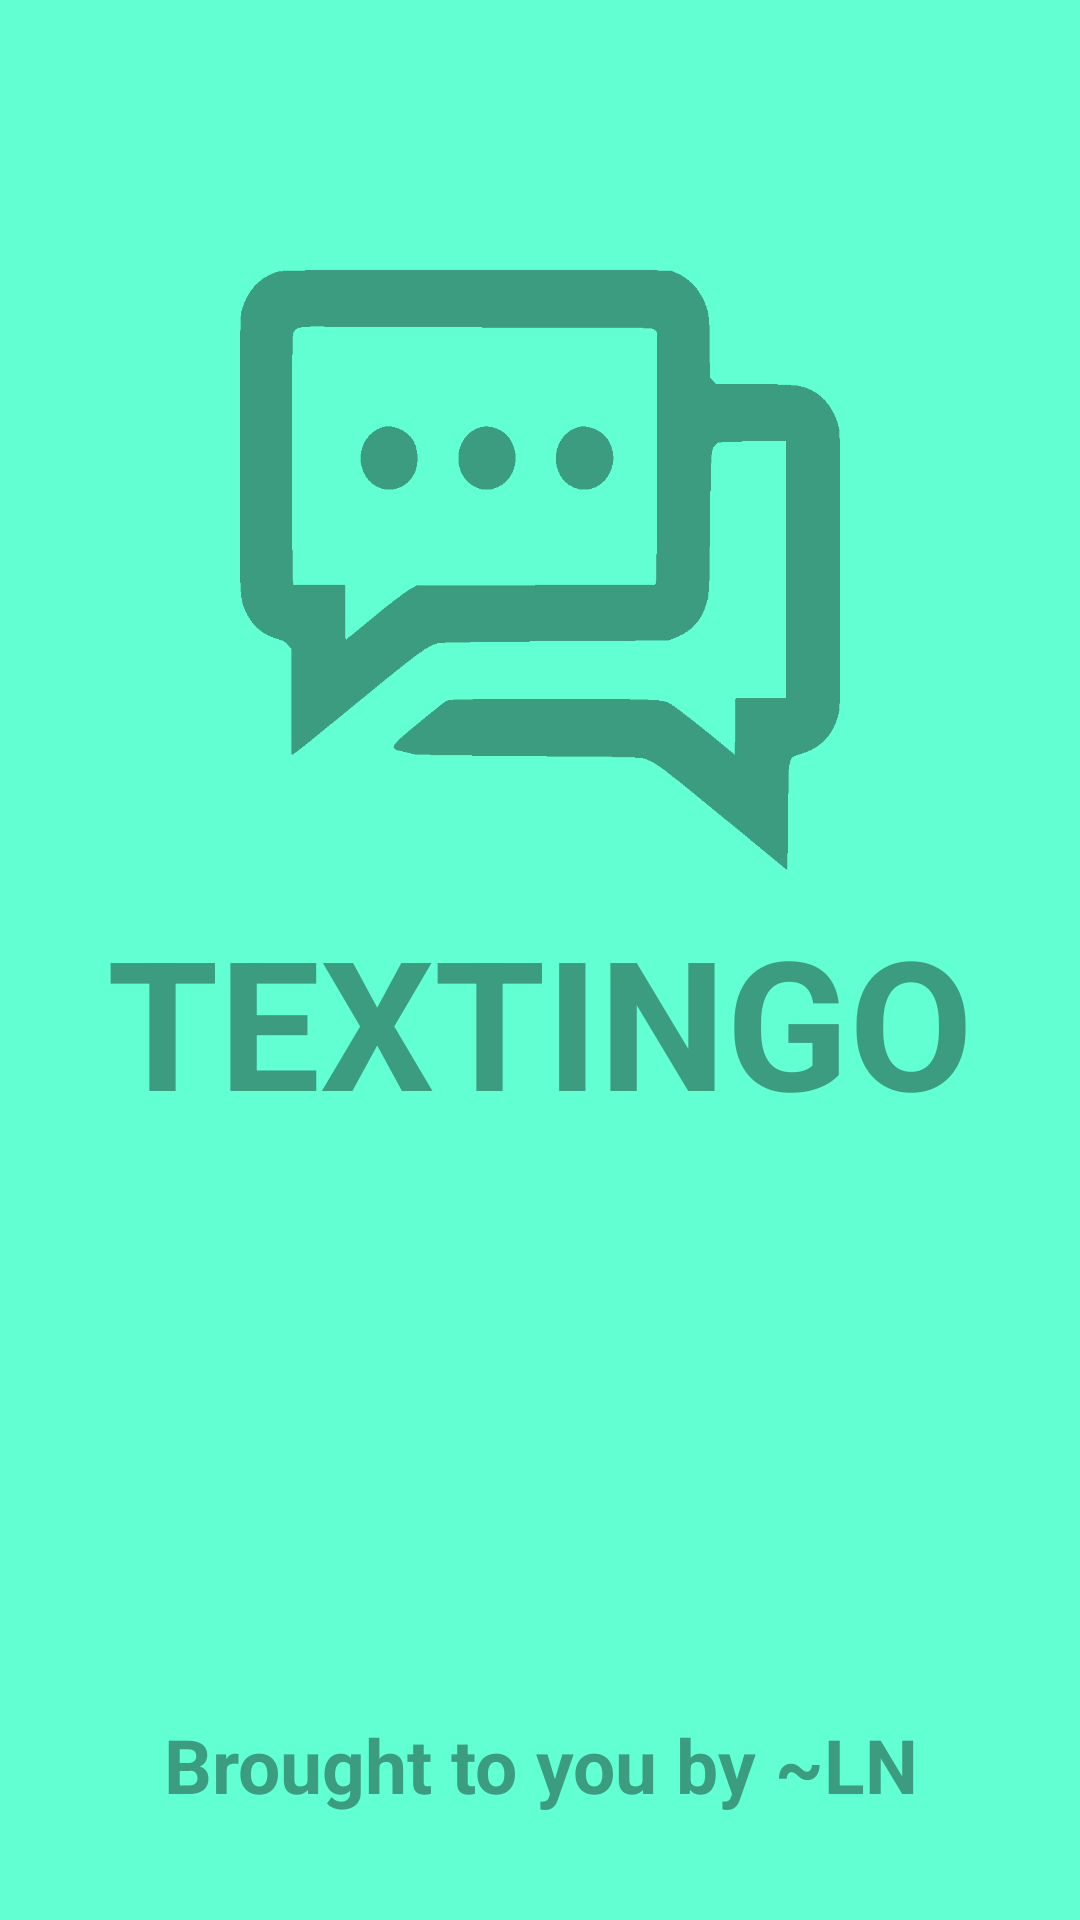

Here is an Android app screen rendered from its layout file. Give the layout XML and the strings, colors and styles it references.
<!-- AndroidManifest.xml: activity theme AppTheme.NoActionBarLighter -->
<!-- res/layout/activity_splash_screen.xml -->
<?xml version="1.0" encoding="utf-8"?>
<androidx.constraintlayout.widget.ConstraintLayout xmlns:android="http://schemas.android.com/apk/res/android"
    xmlns:app="http://schemas.android.com/apk/res-auto"
    xmlns:tools="http://schemas.android.com/tools"
    android:layout_width="match_parent"
    android:layout_height="match_parent"
    tools:context=".login.SplashScreenActivity"
    android:background="@color/colorPrimary">

    <ImageView
        android:id="@+id/iv_logo"
        android:layout_width="200dp"
        android:layout_height="200dp"
        android:layout_marginTop="90dp"
        app:layout_constraintTop_toTopOf="parent"
        app:layout_constraintStart_toStartOf="parent"
        app:layout_constraintEnd_toEndOf="parent"
        android:background="@drawable/logo_primary_dark"
        android:scaleType="fitXY"/>

    <TextView
        android:id="@+id/tv_app_name"
        android:layout_marginTop="10dp"
        android:layout_width="match_parent"
        android:gravity="center"
        android:layout_height="wrap_content"
        app:layout_constraintStart_toStartOf="parent"
        app:layout_constraintEnd_toEndOf="parent"
        app:layout_constraintTop_toBottomOf="@id/iv_logo"
        android:text="TEXTINGO"
        android:textSize="60dp"
        android:textColor="@color/colorPrimaryDark"
        android:textStyle="bold"/>

    <TextView
        android:layout_width="match_parent"
        android:layout_height="wrap_content"
        android:gravity="center"
        app:layout_constraintStart_toStartOf="parent"
        app:layout_constraintEnd_toEndOf="parent"
        app:layout_constraintBottom_toBottomOf="parent"
        android:layout_marginBottom="35dp"
        android:text="Brought to you by ~LN"
        android:textStyle="bold"
        android:textColor="@color/colorPrimaryDark"
        android:textSize="25dp"/>

</androidx.constraintlayout.widget.ConstraintLayout>
<!-- resources referenced by this layout -->
<resources>
  <color name="colorPrimary">#61ffd2</color>
  <color name="colorPrimaryDark">#3b9c80</color>
  <!-- drawable logo_primary_dark: png bitmap (drawable-v24, 10210 bytes) -->
  <style name="AppTheme.NoActionBarLighter" parent="Theme.MaterialComponents.Light.DarkActionBar">
          <item name="windowActionBar">false</item>
          <item name="windowNoTitle">true</item>
          <item name="colorPrimary">@color/colorAccent</item>
          <item name="colorPrimaryDark">@color/colorPrimaryDark</item>
          <item name="colorAccent">@color/colorAccent</item>
      </style>
  <color name="colorAccent">#61ffd2</color>
</resources>
